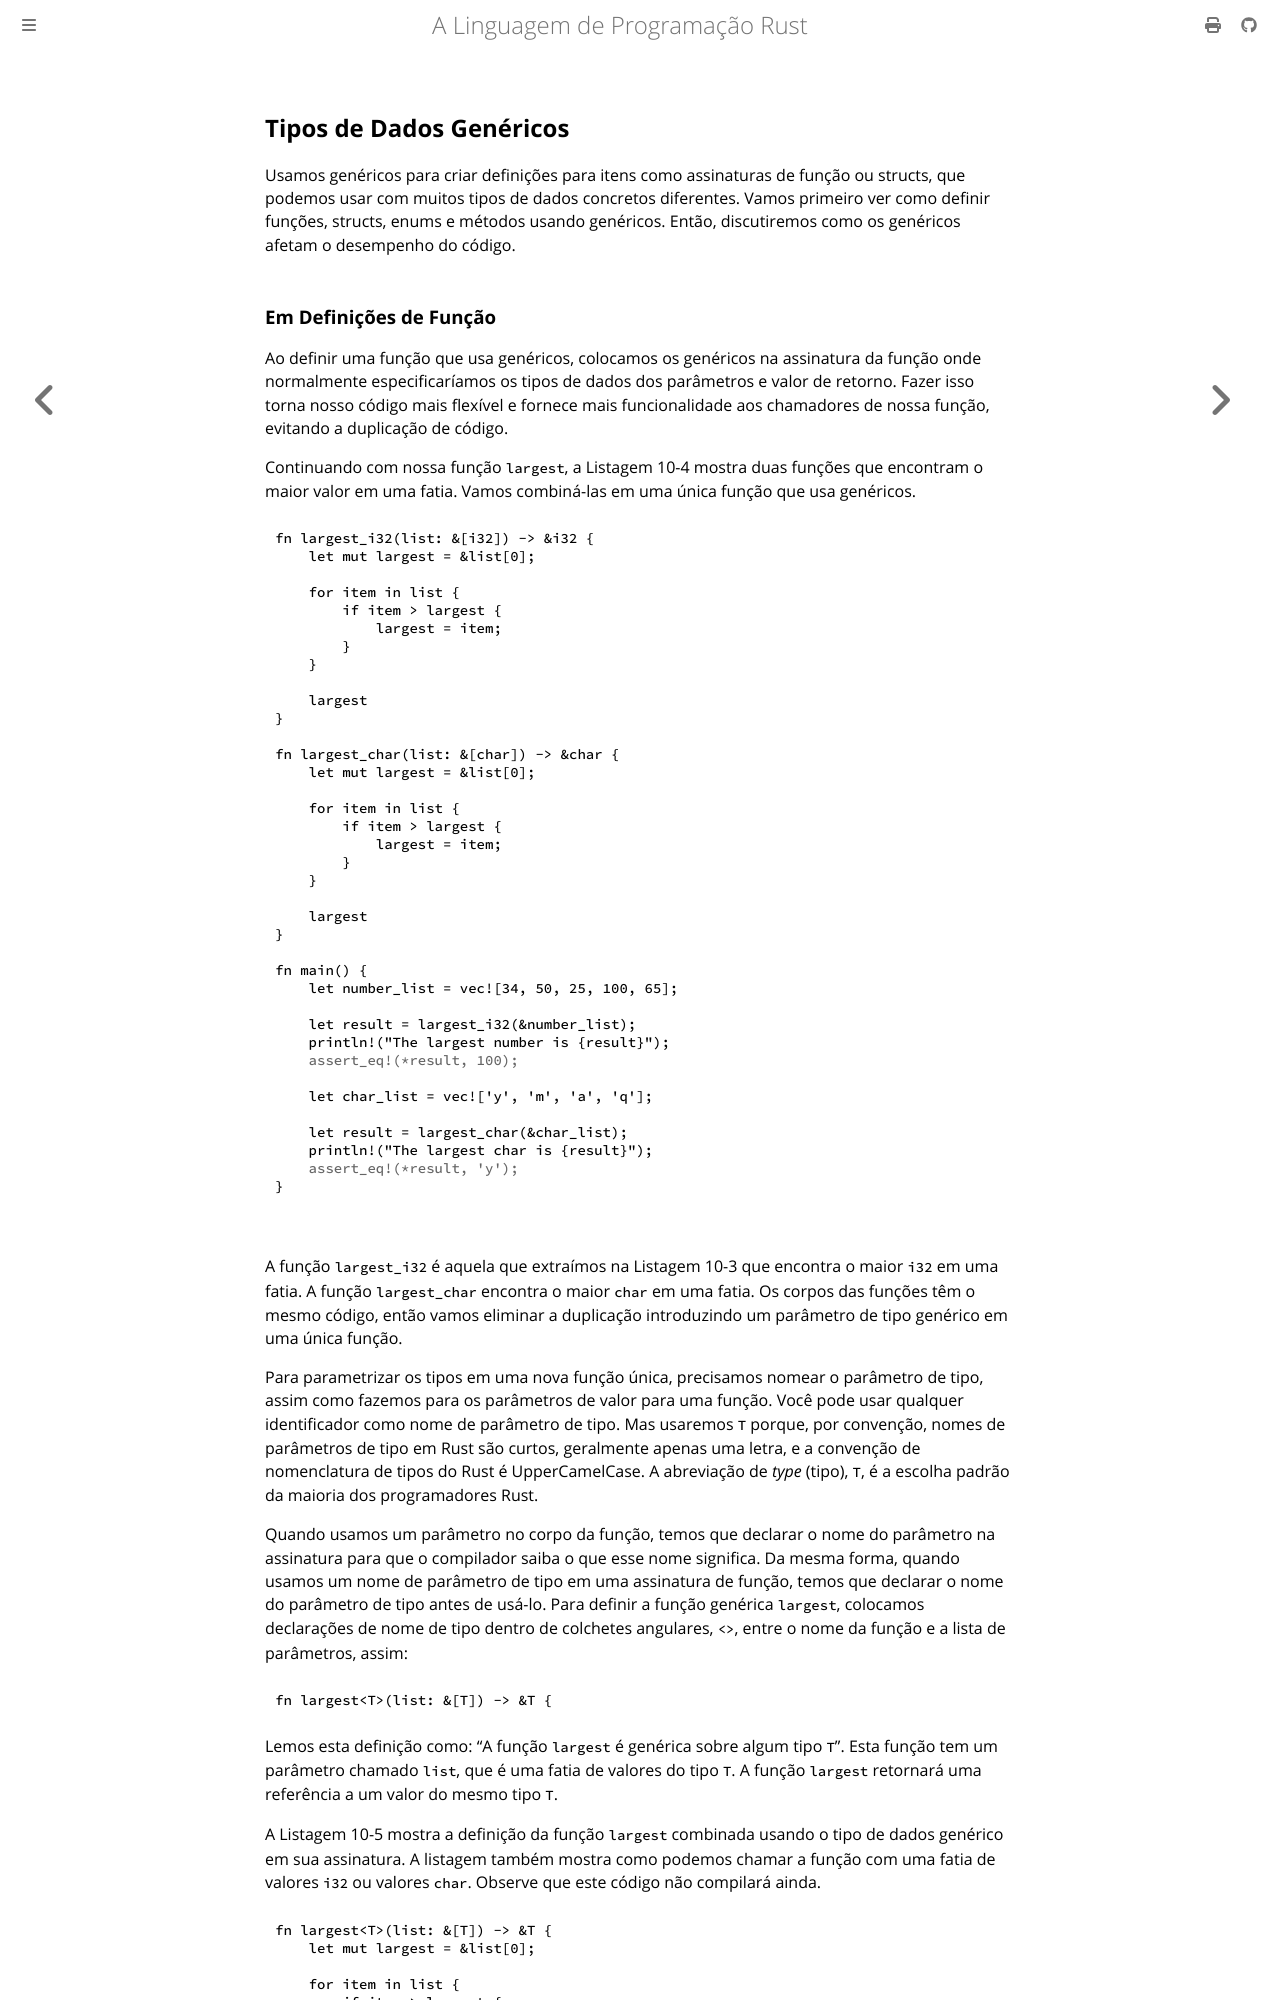

repository: lfgranja/rust-lang-book · page: ch10-01-syntax.html · generator: mdbook

## Tipos de Dados Genéricos

Usamos genéricos para criar definições para itens como assinaturas de função ou
structs, que podemos usar com muitos tipos de dados concretos diferentes. Vamos
primeiro ver como definir funções, structs, enums e métodos usando genéricos.
Então, discutiremos como os genéricos afetam o desempenho do código.
